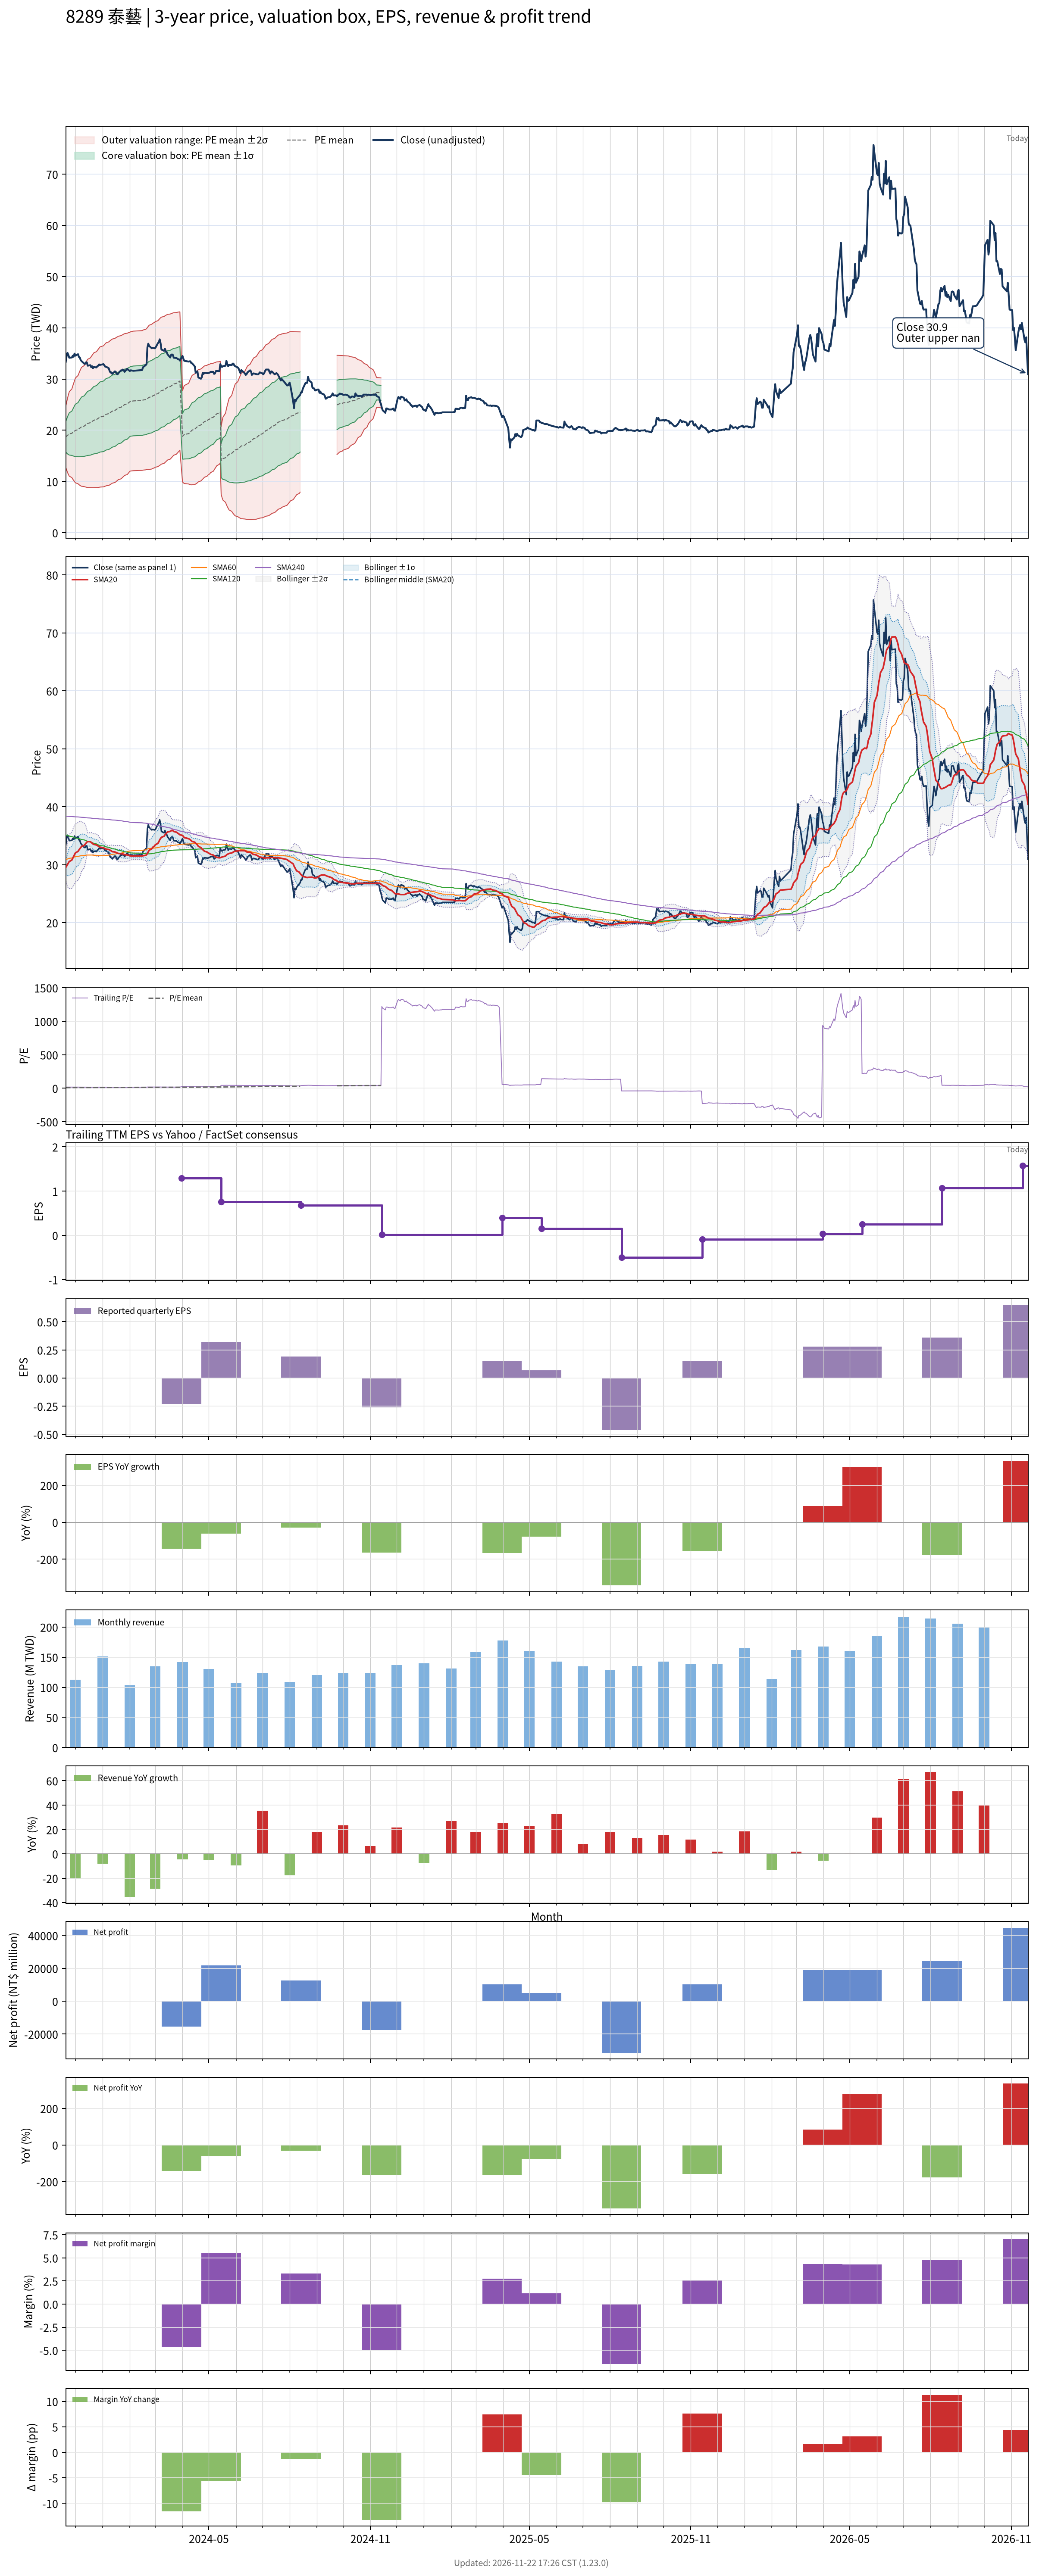

Data behind this chart, as committed beside it:
# chart-version: skill-stock-dynamic-val…
date, close, available_date, period_end, eps, ttm_eps, pe, pe_mean, pe_std, price_m2, price_m1, price_mean, price_p1, price_p2, forward_eps, forward_pe, forward_pe_mean, forward_pe_std, forward_price_m2, forward_price_m1, forward_price_mean, forward_price_p1, forward_price_p2, sma20
2023-11-20, 33.35, 2023-11-14, 2023-09-30, 0.4, 2.05, 16.27, 9.127, 1.447, 12.78, 15.74, 18.71, 21.68, 24.64, , , , , , , , , , 29.52
2023-11-21, 34.5, 2023-11-14, 2023-09-30, 0.4, 2.05, 16.83, 9.195, 1.608, 12.26, 15.55, 18.85, 22.15, 25.44, , , , , , , , , , 29.77
2023-11-22, 35.1, 2023-11-14, 2023-09-30, 0.4, 2.05, 17.12, 9.267, 1.762, 11.77, 15.38, 19, 22.61, 26.22, , , , , , , , , , 30.04
2023-11-23, 34.7, 2023-11-14, 2023-09-30, 0.4, 2.05, 16.93, 9.335, 1.895, 11.37, 15.25, 19.14, 23.02, 26.91, , , , , , , , , , 30.31
2023-11-24, 34.15, 2023-11-14, 2023-09-30, 0.4, 2.05, 16.66, 9.402, 2.008, 11.04, 15.16, 19.27, 23.39, 27.51, , , , , , , , , , 30.55
2023-11-27, 34.2, 2023-11-14, 2023-09-30, 0.4, 2.05, 16.68, 9.469, 2.114, 10.74, 15.08, 19.41, 23.74, 28.08, , , , , , , , , , 30.81
2023-11-28, 34.55, 2023-11-14, 2023-09-30, 0.4, 2.05, 16.85, 9.536, 2.218, 10.46, 15, 19.55, 24.1, 28.64, , , , , , , , , , 31.12
2023-11-29, 34.35, 2023-11-14, 2023-09-30, 0.4, 2.05, 16.76, 9.604, 2.312, 10.21, 14.95, 19.69, 24.43, 29.17, , , , , , , , , , 31.44
2023-11-30, 34.95, 2023-11-14, 2023-09-30, 0.4, 2.05, 17.05, 9.673, 2.408, 9.956, 14.89, 19.83, 24.77, 29.7, , , , , , , , , , 31.75
2023-12-01, 34.55, 2023-11-14, 2023-09-30, 0.4, 2.05, 16.85, 9.741, 2.494, 9.741, 14.85, 19.97, 25.08, 30.2, , , , , , , , , , 32.03
2023-12-04, 34.85, 2023-11-14, 2023-09-30, 0.4, 2.05, 17, 9.81, 2.579, 9.538, 14.82, 20.11, 25.4, 30.68, , , , , , , , , , 32.31
2023-12-05, 34.3, 2023-11-14, 2023-09-30, 0.4, 2.05, 16.73, 9.881, 2.651, 9.387, 14.82, 20.26, 25.69, 31.12, , , , , , , , , , 32.55
2023-12-06, 34.2, 2023-11-14, 2023-09-30, 0.4, 2.05, 16.68, 9.951, 2.718, 9.253, 14.83, 20.4, 25.97, 31.54, , , , , , , , , , 32.75
2023-12-07, 33.7, 2023-11-14, 2023-09-30, 0.4, 2.05, 16.44, 10.02, 2.778, 9.147, 14.84, 20.54, 26.23, 31.93, , , , , , , , , , 32.95
2023-12-08, 33.5, 2023-11-14, 2023-09-30, 0.4, 2.05, 16.34, 10.08, 2.833, 9.06, 14.87, 20.67, 26.48, 32.29, , , , , , , , , , 33.16
2023-12-11, 33, 2023-11-14, 2023-09-30, 0.4, 2.05, 16.1, 10.15, 2.881, 8.995, 14.9, 20.81, 26.71, 32.62, , , , , , , , , , 33.34
2023-12-12, 32.95, 2023-11-14, 2023-09-30, 0.4, 2.05, 16.07, 10.21, 2.926, 8.942, 14.94, 20.94, 26.94, 32.94, , , , , , , , , , 33.52
2023-12-13, 33.25, 2023-11-14, 2023-09-30, 0.4, 2.05, 16.22, 10.28, 2.972, 8.888, 14.98, 21.07, 27.17, 33.26, , , , , , , , , , 33.7
2023-12-14, 33.25, 2023-11-14, 2023-09-30, 0.4, 2.05, 16.22, 10.34, 3.016, 8.841, 15.02, 21.21, 27.39, 33.57, , , , , , , , , , 33.89
2023-12-15, 32.6, 2023-11-14, 2023-09-30, 0.4, 2.05, 15.9, 10.41, 3.053, 8.82, 15.08, 21.33, 27.59, 33.85, , , , , , , , , , 34
2023-12-18, 32.7, 2023-11-14, 2023-09-30, 0.4, 2.05, 15.95, 10.47, 3.088, 8.804, 15.13, 21.47, 27.8, 34.13, , , , , , , , , , 33.97
2023-12-19, 32.3, 2023-11-14, 2023-09-30, 0.4, 2.05, 15.76, 10.53, 3.119, 8.802, 15.2, 21.59, 27.99, 34.38, , , , , , , , , , 33.86
2023-12-20, 32.5, 2023-11-14, 2023-09-30, 0.4, 2.05, 15.85, 10.59, 3.151, 8.8, 15.26, 21.72, 28.18, 34.64, , , , , , , , , , 33.73
2023-12-21, 32.1, 2023-11-14, 2023-09-30, 0.4, 2.05, 15.66, 10.65, 3.179, 8.806, 15.32, 21.84, 28.36, 34.87, , , , , , , , , , 33.6
2023-12-22, 32.35, 2023-11-14, 2023-09-30, 0.4, 2.05, 15.78, 10.71, 3.208, 8.806, 15.38, 21.96, 28.54, 35.11, , , , , , , , , , 33.51
2023-12-25, 32.25, 2023-11-14, 2023-09-30, 0.4, 2.05, 15.73, 10.77, 3.235, 8.813, 15.45, 22.08, 28.71, 35.34, , , , , , , , , , 33.41
2023-12-26, 32.5, 2023-11-14, 2023-09-30, 0.4, 2.05, 15.85, 10.83, 3.263, 8.823, 15.51, 22.2, 28.89, 35.58, , , , , , , , , , 33.31
2023-12-27, 32.6, 2023-11-14, 2023-09-30, 0.4, 2.05, 15.9, 10.89, 3.289, 8.837, 15.58, 22.32, 29.07, 35.81, , , , , , , , , , 33.22
2023-12-28, 32.85, 2023-11-14, 2023-09-30, 0.4, 2.05, 16.02, 10.95, 3.316, 8.856, 15.65, 22.45, 29.25, 36.04, , , , , , , , , , 33.12
2023-12-29, 32.75, 2023-11-14, 2023-09-30, 0.4, 2.05, 15.98, 11.02, 3.338, 8.898, 15.74, 22.58, 29.42, 36.27, , , , , , , , , , 33.02
2024-01-02, 32.9, 2023-11-14, 2023-09-30, 0.4, 2.05, 16.05, 11.08, 3.359, 8.943, 15.83, 22.72, 29.6, 36.49, , , , , , , , , , 32.93
2024-01-03, 32.65, 2023-11-14, 2023-09-30, 0.4, 2.05, 15.93, 11.15, 3.377, 9.003, 15.93, 22.85, 29.77, 36.69, , , , , , , , , , 32.84
2024-01-04, 32.4, 2023-11-14, 2023-09-30, 0.4, 2.05, 15.8, 11.21, 3.391, 9.077, 16.03, 22.98, 29.93, 36.89, , , , , , , , , , 32.76
2024-01-05, 32.4, 2023-11-14, 2023-09-30, 0.4, 2.05, 15.8, 11.27, 3.405, 9.153, 16.13, 23.11, 30.09, 37.07, , , , , , , , , , 32.69
2024-01-08, 32.1, 2023-11-14, 2023-09-30, 0.4, 2.05, 15.66, 11.34, 3.417, 9.228, 16.23, 23.24, 30.24, 37.25, , , , , , , , , , 32.62
2024-01-09, 31.55, 2023-11-14, 2023-09-30, 0.4, 2.05, 15.39, 11.4, 3.425, 9.322, 16.34, 23.36, 30.38, 37.4, , , , , , , , , , 32.55
2024-01-10, 31.25, 2023-11-14, 2023-09-30, 0.4, 2.05, 15.24, 11.46, 3.429, 9.427, 16.46, 23.48, 30.51, 37.54, , , , , , , , , , 32.46
2024-01-11, 31.3, 2023-11-14, 2023-09-30, 0.4, 2.05, 15.27, 11.52, 3.432, 9.537, 16.57, 23.61, 30.64, 37.68, , , , , , , , , , 32.37
2024-01-12, 31, 2023-11-14, 2023-09-30, 0.4, 2.05, 15.12, 11.58, 3.432, 9.659, 16.69, 23.73, 30.76, 37.8, , , , , , , , , , 32.25
2024-01-15, 31.5, 2023-11-14, 2023-09-30, 0.4, 2.05, 15.37, 11.64, 3.431, 9.791, 16.83, 23.86, 30.89, 37.93, , , , , , , , , , 32.2
2024-01-16, 31.4, 2023-11-14, 2023-09-30, 0.4, 2.05, 15.32, 11.7, 3.43, 9.922, 16.95, 23.99, 31.02, 38.05, , , , , , , , , , 32.13
2024-01-17, 31, 2023-11-14, 2023-09-30, 0.4, 2.05, 15.12, 11.76, 3.425, 10.07, 17.09, 24.11, 31.13, 38.15, , , , , , , , , , 32.07
2024-01-18, 30.9, 2023-11-14, 2023-09-30, 0.4, 2.05, 15.07, 11.82, 3.419, 10.21, 17.22, 24.23, 31.24, 38.25, , , , , , , , , , 31.99
2024-01-19, 31.15, 2023-11-14, 2023-09-30, 0.4, 2.05, 15.2, 11.88, 3.414, 10.36, 17.36, 24.36, 31.36, 38.36, , , , , , , , , , 31.94
2024-01-22, 31.7, 2023-11-14, 2023-09-30, 0.4, 2.05, 15.46, 11.95, 3.41, 10.51, 17.5, 24.49, 31.48, 38.47, , , , , , , , , , 31.91
2024-01-23, 31.65, 2023-11-14, 2023-09-30, 0.4, 2.05, 15.44, 12.01, 3.403, 10.67, 17.64, 24.62, 31.59, 38.57, , , , , , , , , , 31.88
2024-01-24, 31.85, 2023-11-14, 2023-09-30, 0.4, 2.05, 15.54, 12.07, 3.394, 10.84, 17.79, 24.75, 31.71, 38.67, , , , , , , , , , 31.84
2024-01-25, 31.75, 2023-11-14, 2023-09-30, 0.4, 2.05, 15.49, 12.14, 3.385, 11, 17.94, 24.88, 31.82, 38.76, , , , , , , , , , 31.8
2024-01-26, 31.4, 2023-11-14, 2023-09-30, 0.4, 2.05, 15.32, 12.2, 3.375, 11.17, 18.09, 25.01, 31.93, 38.85, , , , , , , , , , 31.73
2024-01-29, 32, 2023-11-14, 2023-09-30, 0.4, 2.05, 15.61, 12.27, 3.365, 11.35, 18.25, 25.14, 32.04, 38.94, , , , , , , , , , 31.69
2024-01-30, 31.8, 2023-11-14, 2023-09-30, 0.4, 2.05, 15.51, 12.33, 3.351, 11.54, 18.41, 25.28, 32.15, 39.02, , , , , , , , , , 31.64
2024-01-31, 31.7, 2023-11-14, 2023-09-30, 0.4, 2.05, 15.46, 12.4, 3.331, 11.76, 18.59, 25.42, 32.25, 39.08, , , , , , , , , , 31.59
2024-02-01, 31.55, 2023-11-14, 2023-09-30, 0.4, 2.05, 15.39, 12.47, 3.31, 11.98, 18.77, 25.55, 32.34, 39.13, , , , , , , , , , 31.55
2024-02-02, 31.7, 2023-11-14, 2023-09-30, 0.4, 2.05, 15.46, 12.51, 3.317, 12.04, 18.84, 25.64, 32.44, 39.24, , , , , , , , , , 31.51
2024-02-05, 31.6, 2023-11-14, 2023-09-30, 0.4, 2.05, 15.41, 12.55, 3.322, 12.1, 18.91, 25.72, 32.53, 39.34, , , , , , , , , , 31.49
2024-02-15, 31.75, 2023-11-14, 2023-09-30, 0.4, 2.05, 15.49, 12.59, 3.328, 12.16, 18.98, 25.81, 32.63, 39.45, , , , , , , , , , 31.5
2024-02-16, 32.3, 2023-11-14, 2023-09-30, 0.4, 2.05, 15.76, 12.63, 3.336, 12.22, 19.05, 25.89, 32.73, 39.57, , , , , , , , , , 31.55
2024-02-19, 32.7, 2023-11-14, 2023-09-30, 0.4, 2.05, 15.95, 12.67, 3.345, 12.27, 19.12, 25.98, 32.84, 39.69, , , , , , , , , , 31.62
2024-02-20, 32.9, 2023-11-14, 2023-09-30, 0.4, 2.05, 16.05, 12.72, 3.354, 12.32, 19.2, 26.07, 32.95, 39.82, , , , , , , , , , 31.71
... 669 more rows
